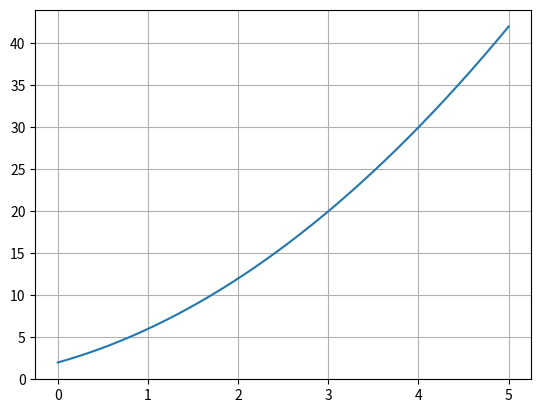

Python code for this plot:
# import numpy as np
# import plotext as plt

# x = np.linspace(0, 5, 1000)
# y = x**2

# plt.plot(x, y)
# plt.show()

import matplotlib.pyplot as plt
import numpy as np

x = np.linspace(0, 5, 10000)
y = x**2 + 3*x + 2

plt.plot(x, y)


plt.grid()
plt.show()
